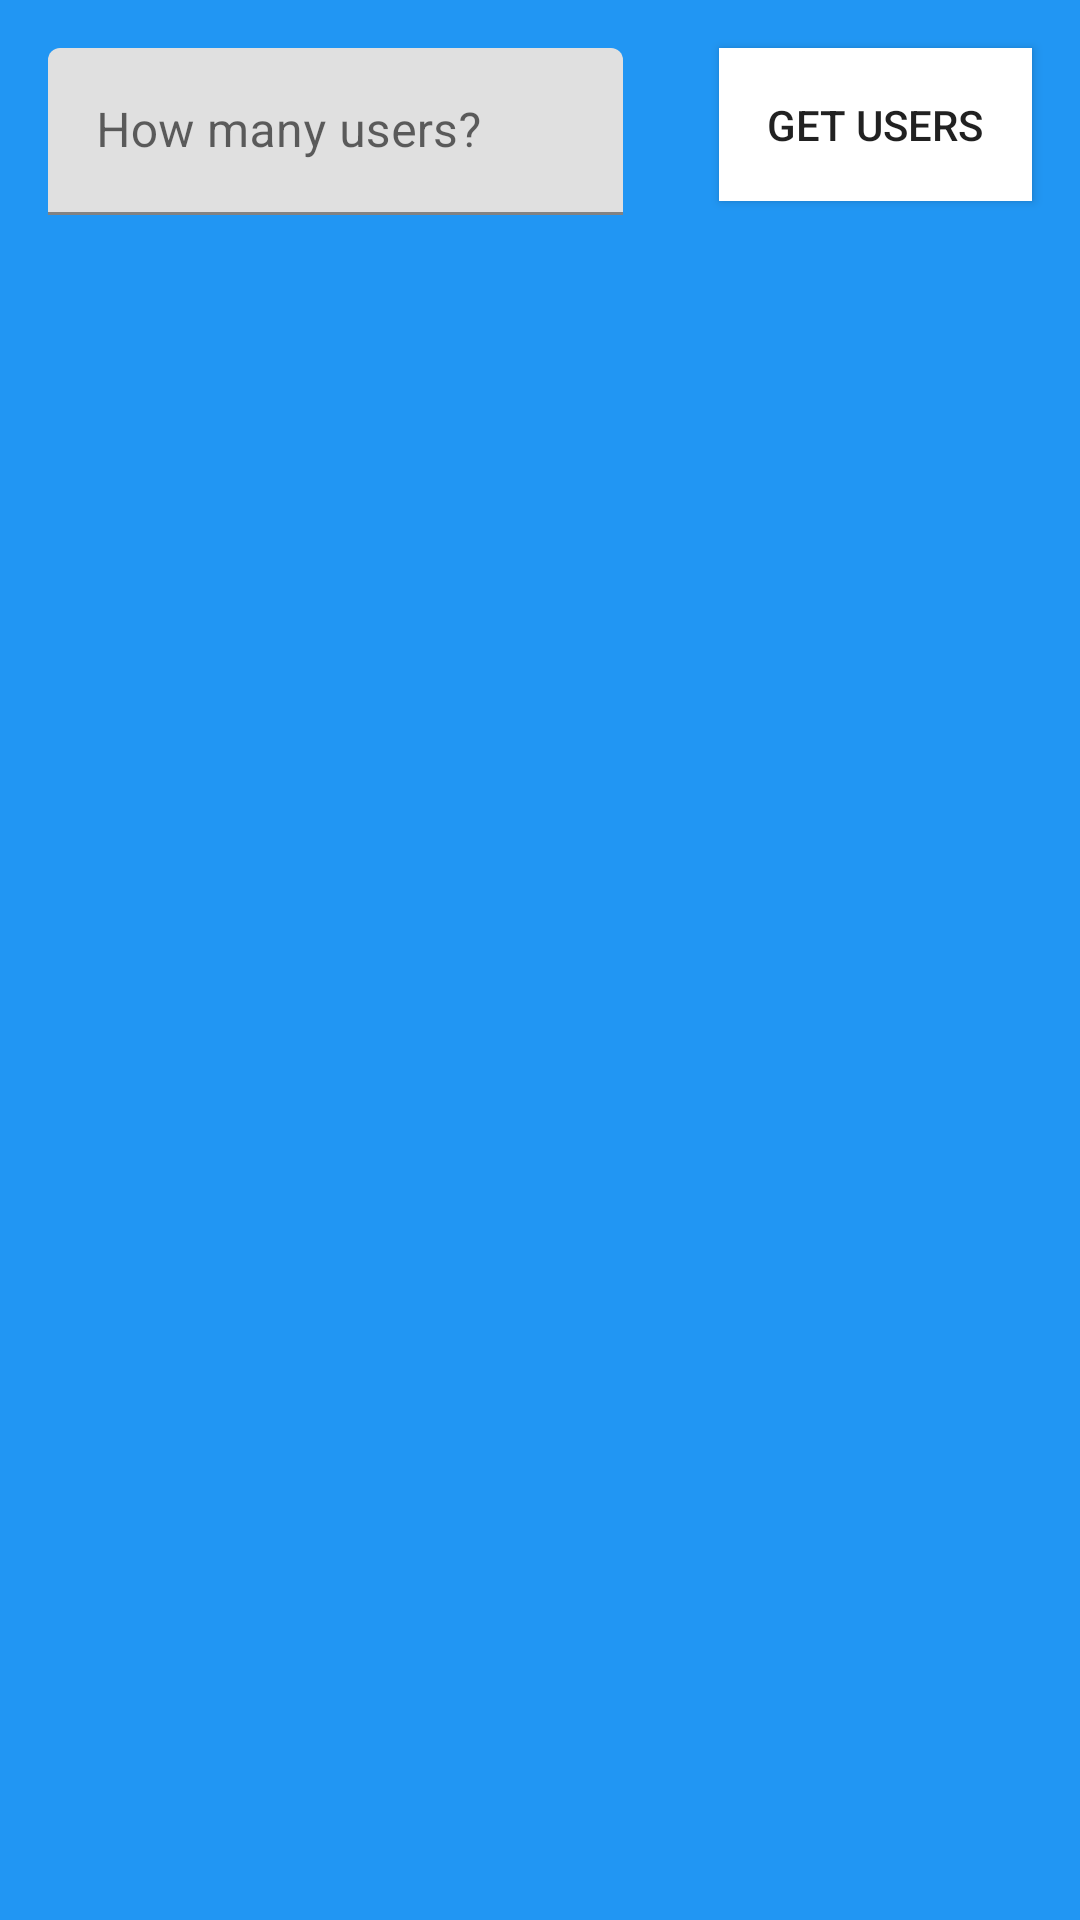

Layout XML and referenced resources for this Android screen:
<!-- AndroidManifest.xml: application theme Theme.RandomUserAPI -->
<!-- res/layout/activity_main.xml -->
<?xml version="1.0" encoding="utf-8"?>
<androidx.constraintlayout.widget.ConstraintLayout xmlns:android="http://schemas.android.com/apk/res/android"
    xmlns:app="http://schemas.android.com/apk/res-auto"
    xmlns:tools="http://schemas.android.com/tools"
    android:layout_width="match_parent"
    android:layout_height="match_parent"
    android:background="#2196F3"
    tools:context=".view.MainActivity">

    <com.google.android.material.textfield.TextInputLayout
        android:id="@+id/search_layout"
        android:layout_width="0dp"
        android:layout_height="wrap_content"
        app:layout_constraintStart_toStartOf="parent"
        app:layout_constraintEnd_toStartOf="@id/send_button"
        app:layout_constraintTop_toTopOf="parent"
        android:padding="8dp"
        android:backgroundTint="@android:color/transparent"
        android:layout_margin="8dp"
        android:background="@color/white"
        >
        <com.google.android.material.textfield.TextInputEditText
            android:id="@+id/search_edittext"
            android:layout_width="match_parent"
            android:layout_height="wrap_content"
            android:hint="How many users?"
            android:singleLine="true"
            />
    </com.google.android.material.textfield.TextInputLayout>

    <androidx.appcompat.widget.AppCompatButton
        android:id="@+id/send_button"
        android:layout_width="wrap_content"
        android:layout_height="wrap_content"
        app:layout_constraintEnd_toEndOf="parent"
        app:layout_constraintStart_toEndOf="@id/search_layout"
        app:layout_constraintTop_toTopOf="parent"
        android:layout_margin="16dp"
        android:padding="16dp"
        android:background="@color/white"
        android:text="Get users">

    </androidx.appcompat.widget.AppCompatButton>

    <ProgressBar
        android:id="@+id/progressbar"
        android:layout_width="156dp"
        android:visibility="gone"
        android:layout_height="156dp"
        app:layout_constraintTop_toTopOf="parent"
        app:layout_constraintBottom_toBottomOf="parent"
        app:layout_constraintEnd_toEndOf="parent"
        app:layout_constraintStart_toStartOf="parent"
        android:elevation="8dp"
        android:indeterminateTint="#03A9F4"
        />

    <androidx.recyclerview.widget.RecyclerView
        android:id="@+id/recycler_view"
        android:layout_width="match_parent"
        android:layout_height="0dp"
        app:layout_constraintBottom_toBottomOf="parent"
        app:layout_constraintEnd_toEndOf="parent"
        app:layout_constraintStart_toStartOf="parent"
        app:layout_constraintTop_toBottomOf="@id/search_layout"
        android:layout_margin="16dp"
        android:orientation="horizontal"
        app:layoutManager="androidx.recyclerview.widget.LinearLayoutManager"
        tools:listitem="@layout/user_item_layout"
        android:background="#2196F3"
        />


</androidx.constraintlayout.widget.ConstraintLayout>
<!-- res/layout/user_item_layout.xml (included above) -->
<?xml version="1.0" encoding="utf-8"?>
<androidx.cardview.widget.CardView xmlns:android="http://schemas.android.com/apk/res/android"
    xmlns:app="http://schemas.android.com/apk/res-auto"
    xmlns:tools="http://schemas.android.com/tools"
    android:layout_width="match_parent"
    android:layout_height="match_parent"
    android:layout_marginTop="4dp"
    app:cardElevation="4dp"
    android:layout_marginHorizontal="4dp"
    app:cardCornerRadius="24dp"
    >

    <androidx.constraintlayout.widget.ConstraintLayout
        android:layout_width="match_parent"
        android:layout_height="match_parent"
        android:background="#FAFFC940">

        <ImageView
            android:id="@+id/user_imageview"
            android:layout_width="0dp"
            android:layout_height="0dp"
            android:scaleType="centerCrop"
            app:layout_constraintBottom_toBottomOf="@id/guideline2"
            app:layout_constraintEnd_toEndOf="parent"
            app:layout_constraintStart_toStartOf="parent"
            app:layout_constraintTop_toTopOf="parent"
            tools:srcCompat="@tools:sample/avatars" />

        <androidx.constraintlayout.widget.Guideline
            android:id="@+id/guideline2"
            android:layout_width="wrap_content"
            android:layout_height="wrap_content"
            android:orientation="horizontal"
            app:layout_constraintGuide_percent=".35" />

        <TextView
            android:id="@+id/user_name_textView"
            android:layout_width="match_parent"
            android:layout_height="wrap_content"
            android:hint="Name"
            android:textSize="20dp"
            app:layout_constraintBottom_toTopOf="@+id/dob_textView"
            app:layout_constraintTop_toBottomOf="@+id/user_imageview"
            />

        <TextView
            android:id="@+id/dob_textView"
            android:layout_width="match_parent"
            android:layout_height="wrap_content"
            android:hint="Date of Birth"
            android:textSize="20dp"
            app:layout_constraintBottom_toTopOf="@+id/gender_textView"
            app:layout_constraintTop_toBottomOf="@+id/user_name_textView"
            />

        <TextView
            android:id="@+id/gender_textView"
            android:layout_width="match_parent"
            android:layout_height="wrap_content"
            android:hint="Gender"
            android:textSize="20dp"
            app:layout_constraintBottom_toTopOf="@+id/location_textView"
            app:layout_constraintTop_toBottomOf="@+id/dob_textView"
            />

        <TextView
            android:id="@+id/location_textView"
            android:layout_width="match_parent"
            android:layout_height="wrap_content"
            android:hint="Location"
            android:textSize="20dp"
            app:layout_constraintBottom_toTopOf="@+id/phone_textView"
            app:layout_constraintTop_toBottomOf="@+id/gender_textView"
            />

        <TextView
            android:id="@+id/phone_textView"
            android:layout_width="match_parent"
            android:layout_height="wrap_content"
            android:hint="Phone"
            android:textSize="20dp"
            app:layout_constraintBottom_toTopOf="@+id/email_textView"
            app:layout_constraintTop_toBottomOf="@+id/location_textView"
            />

        <TextView
            android:id="@+id/email_textView"
            android:layout_width="match_parent"
            android:layout_height="wrap_content"
            app:layout_constraintBottom_toBottomOf="parent"
            android:textSize="20dp"
            app:layout_constraintTop_toBottomOf="@+id/phone_textView"
            android:hint="Email"
            />

    </androidx.constraintlayout.widget.ConstraintLayout>

</androidx.cardview.widget.CardView>
<!-- resources referenced by this layout -->
<resources>
  <style name="Theme.RandomUserAPI" parent="Theme.MaterialComponents.DayNight.NoActionBar">
          
          <item name="colorPrimary">#2196F3</item>
          <item name="colorPrimaryVariant">@color/purple_700</item>
          <item name="colorOnPrimary">@color/white</item>
          
          <item name="colorSecondary">@color/teal_200</item>
          <item name="colorSecondaryVariant">@color/teal_700</item>
          <item name="colorOnSecondary">@color/black</item>
          
          <item name="android:statusBarColor" tools:targetApi="l">?attr/colorPrimaryVariant</item>
          
      </style>
  <!-- not gathered from this repository: default colours our renderer supplied (Android Studio template values) -->
  <color name="purple_700">#FF3700B3</color>
  <color name="teal_200">#FF03DAC5</color>
  <color name="teal_700">#FF018786</color>
  <color name="black">#FF000000</color>
  <color name="white">#FFFFFFFF</color>
</resources>
